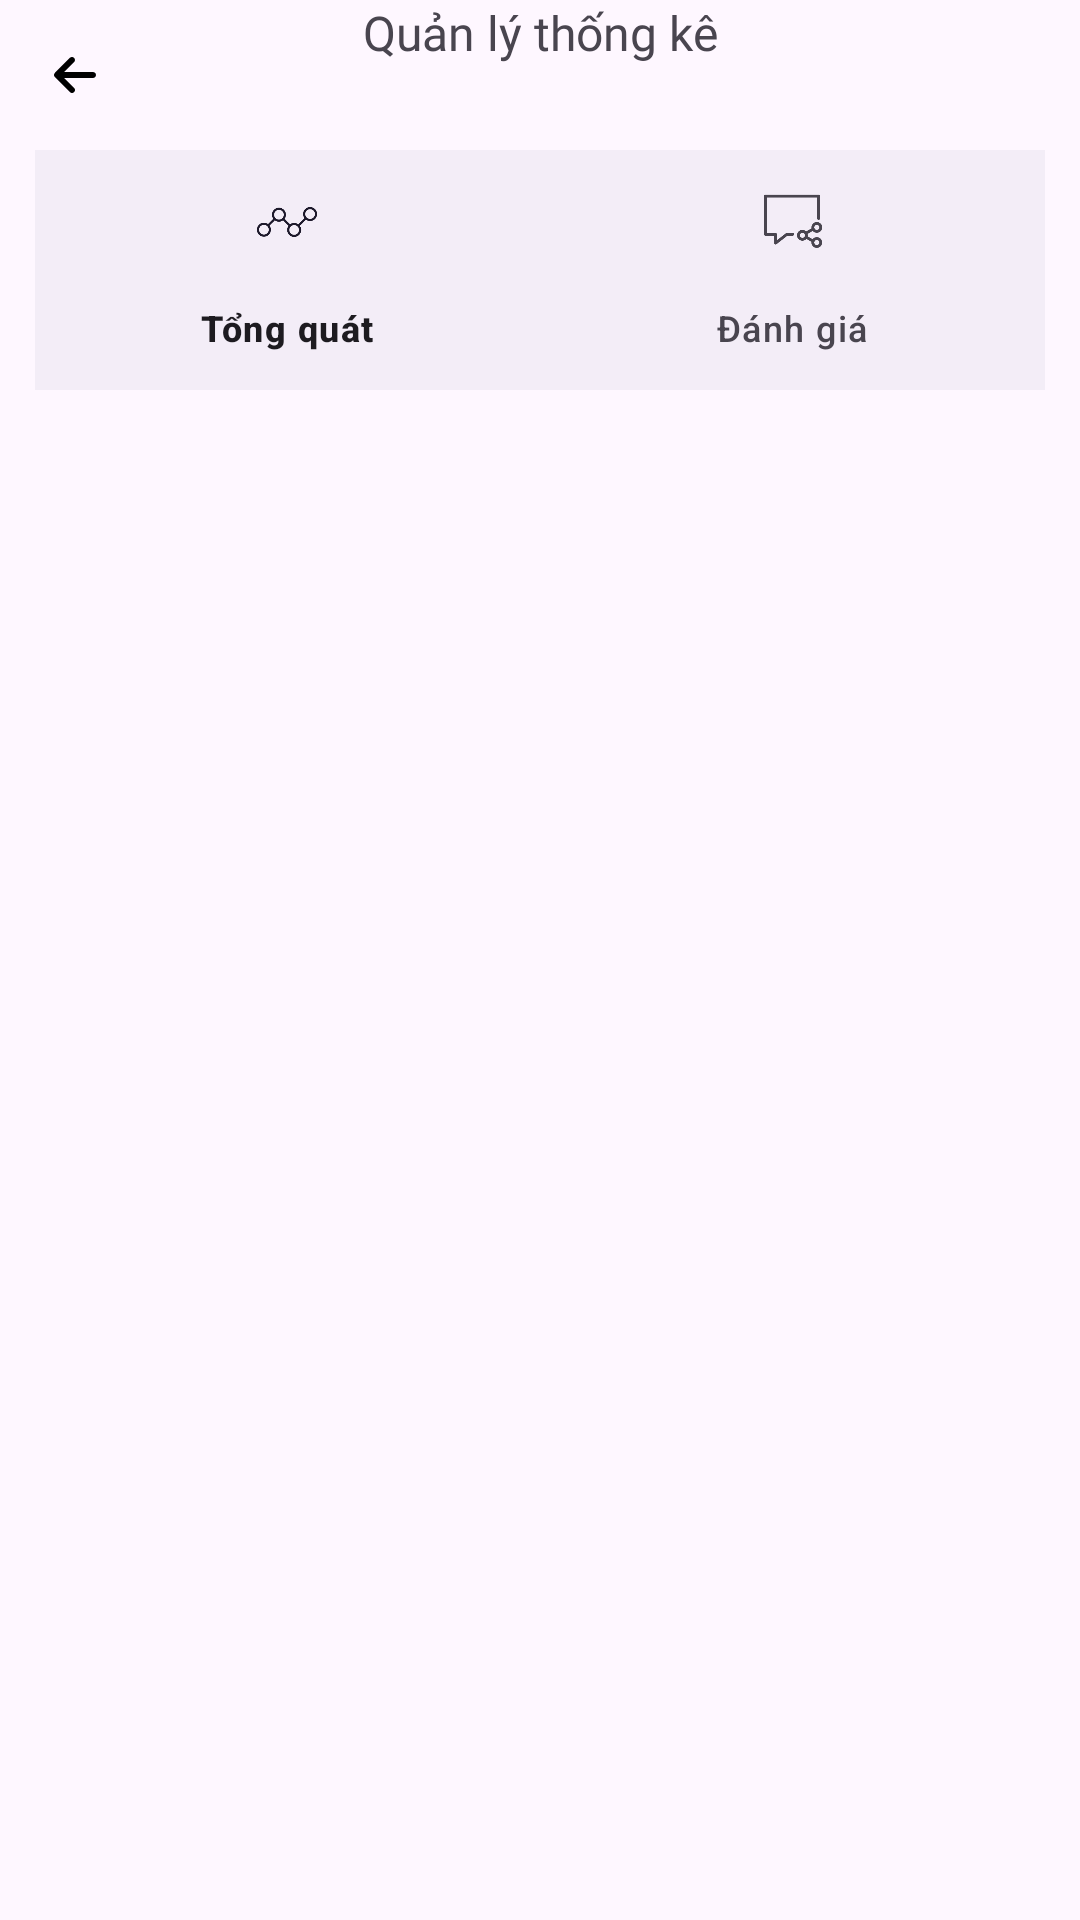

Write the Android layout XML for this screen, with the resource values it uses.
<!-- AndroidManifest.xml: application theme Theme.ReBook -->
<!-- res/layout/activity_thong_ke.xml -->
<?xml version="1.0" encoding="utf-8"?>
<LinearLayout xmlns:android="http://schemas.android.com/apk/res/android"
    xmlns:app="http://schemas.android.com/apk/res-auto"
    xmlns:tools="http://schemas.android.com/tools"
    android:layout_width="match_parent"
    android:layout_height="match_parent"
    android:orientation="vertical"
    tools:context=".view.view_admin.ThongKeActivity">

    <LinearLayout
        android:layout_width="match_parent"
        android:layout_height="50dp"
        android:orientation="horizontal">

        <ImageButton
            android:id="@+id/btnExit"
            android:layout_width="50dp"
            android:layout_height="50dp"
            android:background="@android:color/transparent"
            android:contentDescription="Thoat TK"
            android:src="@drawable/arrow_left_solid" />

        <TextView
            android:layout_width="match_parent"
            android:layout_height="match_parent"
            android:layout_marginRight="50dp"
            android:layout_weight="1"
            android:fontFamily="@font/notoseriftc_medium"
            android:text="Quản lý thống kê"
            android:textAlignment="center"
            android:textSize="16sp" />
    </LinearLayout>

    <com.google.android.material.bottomnavigation.BottomNavigationView
        android:id="@+id/btNavSquareAdmin"
        android:layout_width="wrap_content"
        android:layout_height="wrap_content"
        android:layout_gravity="center"
        app:menu="@menu/square_menu" />

    <FrameLayout
        android:id="@+id/flSquare"
        android:layout_width="match_parent"
        android:layout_height="0dp"
        android:layout_weight="1" />
</LinearLayout>
<!-- resources referenced by this layout -->
<resources>
  <!-- drawable arrow_left_solid (drawable) -->
  <vector android:height="16dp" android:viewportHeight="512"
      android:viewportWidth="448" android:width="14dp" xmlns:android="http://schemas.android.com/apk/res/android">
      <path android:fillColor="#FF000000" android:pathData="M9.4,233.4c-12.5,12.5 -12.5,32.8 0,45.3l160,160c12.5,12.5 32.8,12.5 45.3,0s12.5,-32.8 0,-45.3L109.2,288 416,288c17.7,0 32,-14.3 32,-32s-14.3,-32 -32,-32l-306.7,0L214.6,118.6c12.5,-12.5 12.5,-32.8 0,-45.3s-32.8,-12.5 -45.3,0l-160,160z"/>
  </vector>
  <style name="Theme.ReBook" parent="Base.Theme.ReBook" />
  <style name="Base.Theme.ReBook" parent="Theme.Material3.DayNight.NoActionBar">
          
          
      </style>
</resources>
